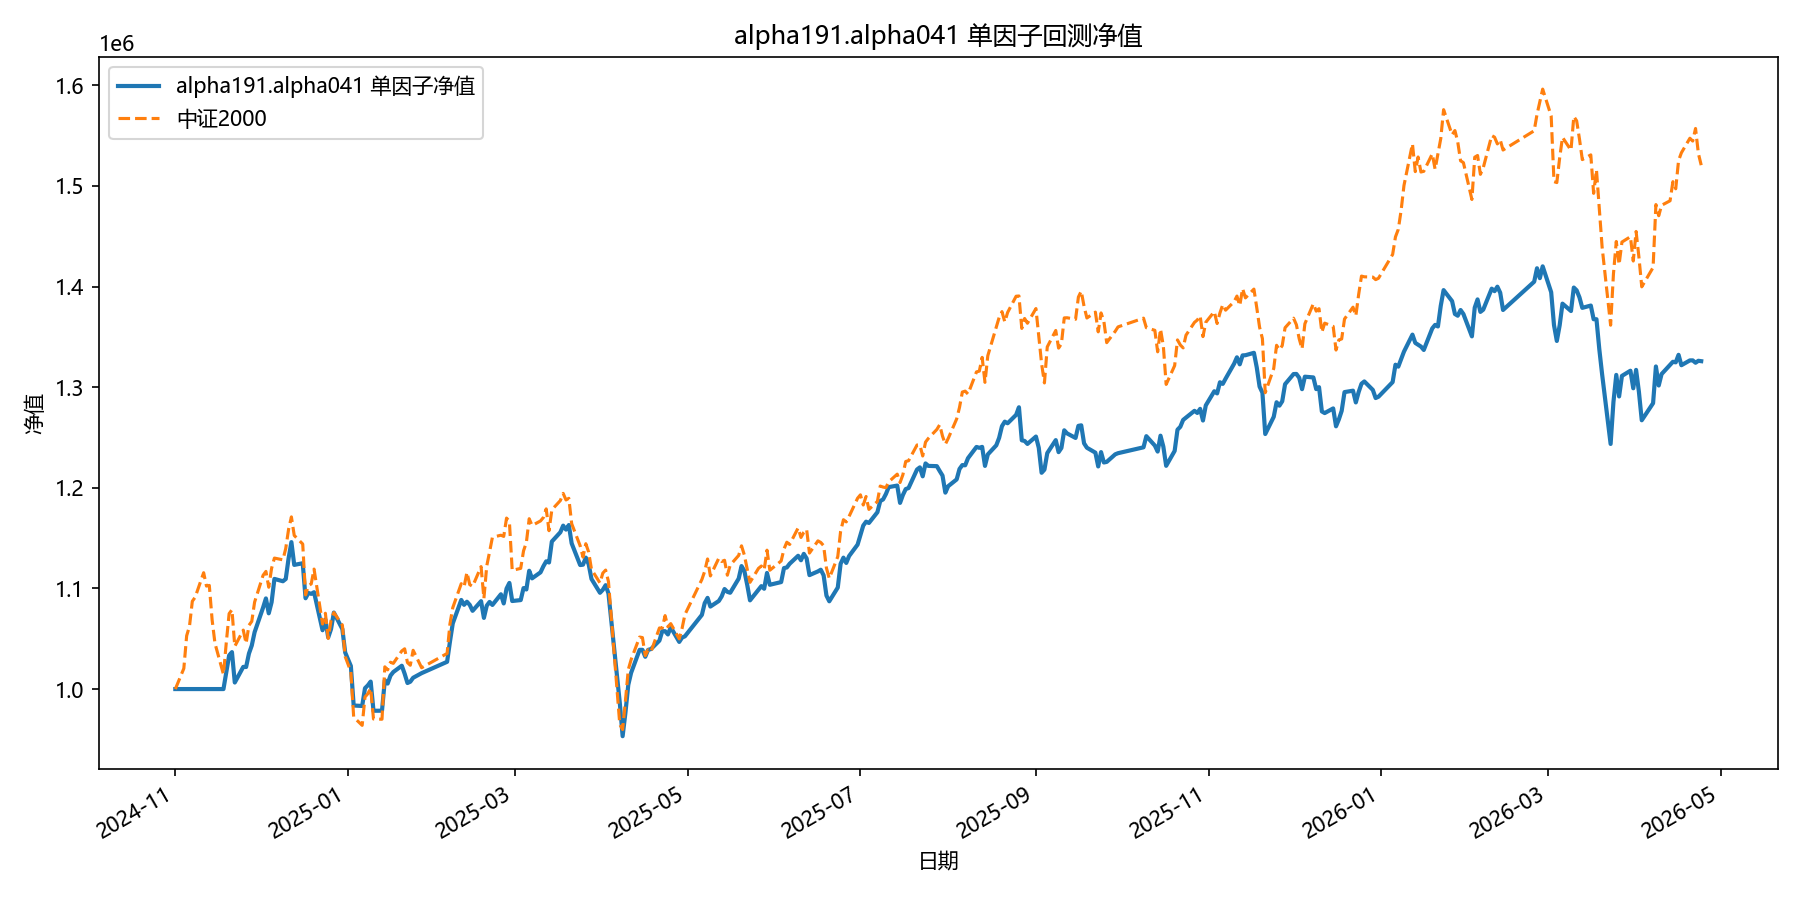

The file beside this chart, header and first rows:
date, equity
2024-11-01, 1000000
2024-11-04, 1000000
2024-11-05, 1000000
2024-11-06, 1000000
2024-11-07, 1000000
2024-11-08, 1000000
2024-11-11, 1000000
2024-11-12, 1000000
2024-11-13, 1000000
2024-11-14, 1000000
2024-11-15, 1000000
2024-11-18, 1000000
2024-11-19, 1016687
2024-11-20, 1033433
2024-11-21, 1036717
2024-11-22, 1006495
2024-11-25, 1022053
2024-11-26, 1021917
2024-11-27, 1035285
2024-11-28, 1043273
2024-11-29, 1056507
2024-12-02, 1081014
2024-12-03, 1090094
2024-12-04, 1075264
2024-12-05, 1086275
2024-12-06, 1109479
2024-12-09, 1107145
2024-12-10, 1109409
2024-12-11, 1129798
2024-12-12, 1146035
2024-12-13, 1123405
2024-12-16, 1125047
2024-12-17, 1090246
2024-12-18, 1095488
2024-12-19, 1094641
2024-12-20, 1096262
2024-12-23, 1058438
2024-12-24, 1069098
2024-12-25, 1051267
2024-12-26, 1059655
2024-12-27, 1076036
2024-12-30, 1059622
2024-12-31, 1036332
2025-01-02, 1022941
2025-01-03, 983656
2025-01-06, 983193
2025-01-07, 1000871
2025-01-08, 1003667
2025-01-09, 1007418
2025-01-10, 978429
2025-01-13, 978490
2025-01-14, 1008820
2025-01-15, 1005463
2025-01-16, 1013361
2025-01-17, 1016922
2025-01-20, 1023188
2025-01-21, 1015238
2025-01-22, 1006010
2025-01-23, 1007305
2025-01-24, 1011217
... 299 more rows
